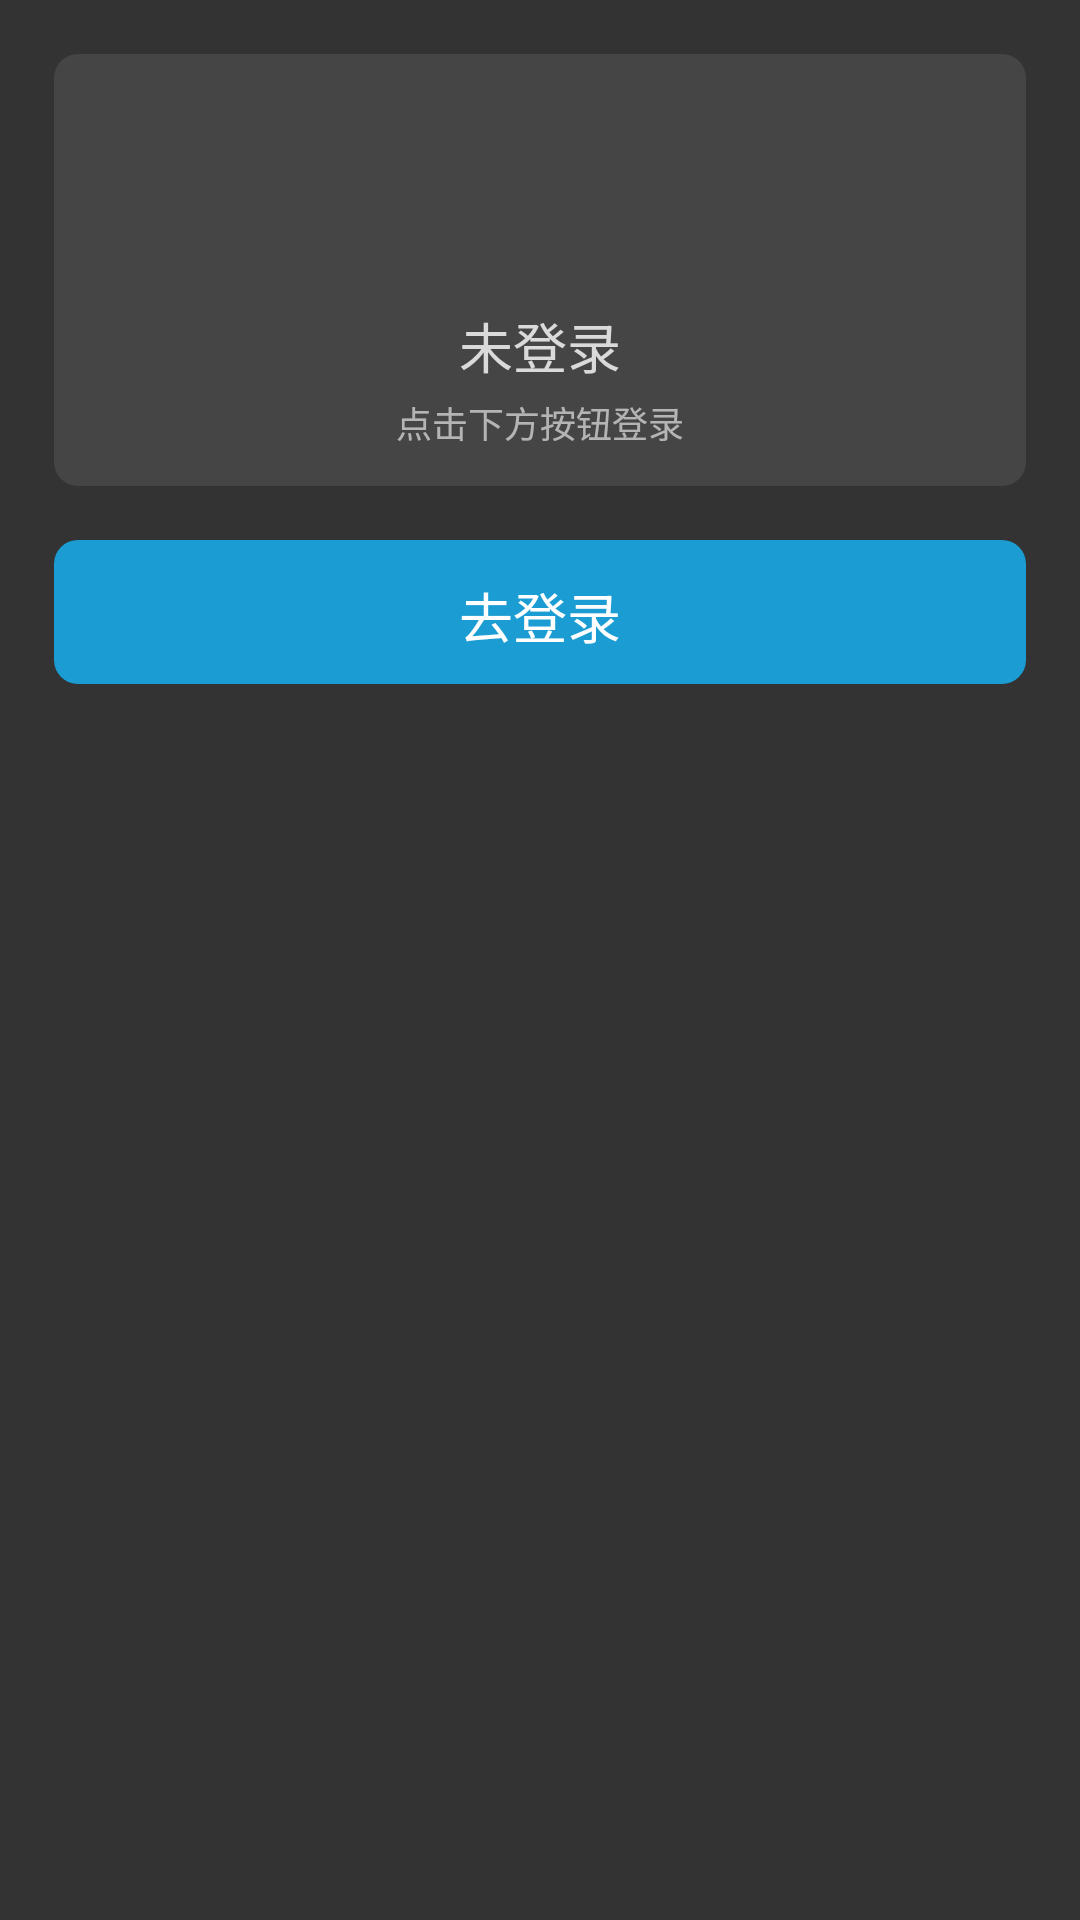

Layout XML and referenced resources for this Android screen:
<!-- AndroidManifest.xml: application theme Theme.Blog -->
<!-- res/layout/fragment_mine.xml -->
<?xml version="1.0" encoding="utf-8"?>
<androidx.constraintlayout.widget.ConstraintLayout
    xmlns:android="http://schemas.android.com/apk/res/android"
    xmlns:app="http://schemas.android.com/apk/res-auto"
    xmlns:tools="http://schemas.android.com/tools"
    android:layout_width="match_parent"
    android:layout_height="match_parent"
    tools:context=".fragment.MineFragment">

    <androidx.constraintlayout.widget.ConstraintLayout
        android:id="@+id/bg_user"
        android:layout_width="0dp"
        android:layout_height="wrap_content"
        android:background="@drawable/bg_light_gray_r8dp"
        android:layout_marginTop="18dp"
        android:layout_marginStart="18dp"
        android:layout_marginEnd="18dp"
        app:layout_constraintTop_toTopOf="parent"
        app:layout_constraintBottom_toTopOf="@+id/btn_to_login"
        app:layout_constraintStart_toStartOf="parent"
        app:layout_constraintEnd_toEndOf="parent"
        >

        <ImageView
            android:id="@+id/img_user_avatar"
            android:layout_width="60dp"
            android:layout_height="60dp"
            android:background="@drawable/bg_circle_white"
            android:alpha="0.6"
            android:layout_marginTop="12dp"
            android:contentDescription="@string/todo"
            app:layout_constraintTop_toTopOf="parent"
            app:layout_constraintBottom_toTopOf="@+id/text_user_nickname"
            app:layout_constraintStart_toStartOf="parent"
            app:layout_constraintEnd_toEndOf="parent"
            />

        <TextView
            android:id="@+id/text_user_nickname"
            android:layout_width="wrap_content"
            android:layout_height="24dp"
            android:text="@string/text_not_login"
            android:textColor="@color/white"
            android:alpha="0.8"
            android:textSize="18sp"
            android:gravity="center"
            android:layout_marginTop="12dp"
            app:layout_constraintTop_toBottomOf="@+id/img_user_avatar"
            app:layout_constraintBottom_toTopOf="@+id/text_user_personal_signature"
            app:layout_constraintStart_toStartOf="parent"
            app:layout_constraintEnd_toEndOf="parent"
            />

        <TextView
            android:id="@+id/text_user_personal_signature"
            android:layout_width="wrap_content"
            android:layout_height="18dp"
            android:text="@string/text_prompt_login"
            android:textColor="@color/white"
            android:alpha="0.6"
            android:textSize="12sp"
            android:gravity="center"
            android:layout_marginTop="6dp"
            android:layout_marginBottom="12dp"
            app:layout_constraintTop_toBottomOf="@+id/text_user_nickname"
            app:layout_constraintBottom_toBottomOf="parent"
            app:layout_constraintStart_toStartOf="parent"
            app:layout_constraintEnd_toEndOf="parent"
            />

    </androidx.constraintlayout.widget.ConstraintLayout>

    <View
        android:id="@+id/btn_to_login"
        android:layout_width="0dp"
        android:layout_height="48dp"
        android:background="@drawable/btn_light_blue_r8dp"
        android:layout_marginTop="18dp"
        app:layout_constraintTop_toBottomOf="@+id/bg_user"
        app:layout_constraintStart_toStartOf="@+id/bg_user"
        app:layout_constraintEnd_toEndOf="@+id/bg_user"
        >
    </View>

    <TextView
        android:id="@+id/text_to_login"
        android:layout_width="120dp"
        android:layout_height="24dp"
        android:text="@string/text_to_login"
        android:textColor="@color/white"
        android:textSize="18sp"
        android:gravity="center"
        app:layout_constraintTop_toTopOf="@+id/btn_to_login"
        app:layout_constraintBottom_toBottomOf="@+id/btn_to_login"
        app:layout_constraintStart_toStartOf="@+id/btn_to_login"
        app:layout_constraintEnd_toEndOf="@+id/btn_to_login"
        />

    <View
        android:id="@+id/btn_to_send_article"
        android:layout_width="0dp"
        android:layout_height="48dp"
        android:background="@drawable/btn_pink_r8dp"
        android:layout_marginTop="18dp"
        app:layout_constraintTop_toBottomOf="@+id/btn_to_login"
        app:layout_constraintStart_toStartOf="@+id/btn_to_login"
        app:layout_constraintEnd_toEndOf="@+id/btn_to_login"
        android:visibility="gone"
        >
    </View>

    <TextView
        android:id="@+id/text_to_send_article"
        android:layout_width="120dp"
        android:layout_height="24dp"
        android:text="发布文章"
        android:textColor="@color/white"
        android:visibility="gone"
        android:textSize="18sp"
        android:gravity="center"
        app:layout_constraintTop_toTopOf="@+id/btn_to_send_article"
        app:layout_constraintBottom_toBottomOf="@+id/btn_to_send_article"
        app:layout_constraintStart_toStartOf="@+id/btn_to_send_article"
        app:layout_constraintEnd_toEndOf="@+id/btn_to_send_article"
        />

</androidx.constraintlayout.widget.ConstraintLayout>
<!-- resources referenced by this layout -->
<resources>
  <color name="white">#FFFFFFFF</color>
  <!-- drawable bg_light_gray_r8dp (drawable) -->
  <?xml version="1.0" encoding="utf-8"?>
  <shape xmlns:android="http://schemas.android.com/apk/res/android"
      android:shape="rectangle">
      <solid android:color="@color/light_gray" />
      <corners
          android:radius="8dp"/>
  </shape>
  <!-- drawable btn_light_blue_r8dp (drawable) -->
  <?xml version="1.0" encoding="utf-8"?>
  <selector xmlns:android="http://schemas.android.com/apk/res/android">
      <item android:state_pressed="true">
          <shape
              android:shape="rectangle">
              <solid android:color="@color/deep_blue" />
              <corners
                  android:radius="8dp" />
          </shape>
      </item>
      <item>
          <shape
              android:shape="rectangle">
              <solid android:color="@color/light_blue" />
              <corners
                  android:radius="8dp" />
          </shape>
      </item>
  </selector>
  <!-- drawable btn_pink_r8dp (drawable) -->
  <?xml version="1.0" encoding="utf-8"?>
  <selector xmlns:android="http://schemas.android.com/apk/res/android">
  <item android:state_pressed="true">
      <shape
          android:shape="rectangle">
          <solid android:color="@color/deep_pink" />
          <corners
              android:radius="8dp" />
      </shape>
  </item>
  <item>
      <shape
          android:shape="rectangle">
          <solid android:color="@color/light_pink" />
          <corners
              android:radius="8dp" />
      </shape>
  </item>
  </selector>
  <string name="text_not_login">未登录</string>
  <string name="text_prompt_login">点击下方按钮登录</string>
  <string name="text_to_login">去登录</string>
  <string name="todo">TODO</string>
  <style name="Theme.Blog" parent="Theme.AppCompat.NoActionBar">
          <item name="android:windowBackground">#FF333333</item>
      </style>
  <color name="light_gray">#FF454545</color>
  <color name="deep_blue">#FF2182AC</color>
  <color name="light_blue">#FF1B9DD4</color>
  <color name="deep_pink">#FFB23965</color>
  <color name="light_pink">#FFE1457E</color>
</resources>
